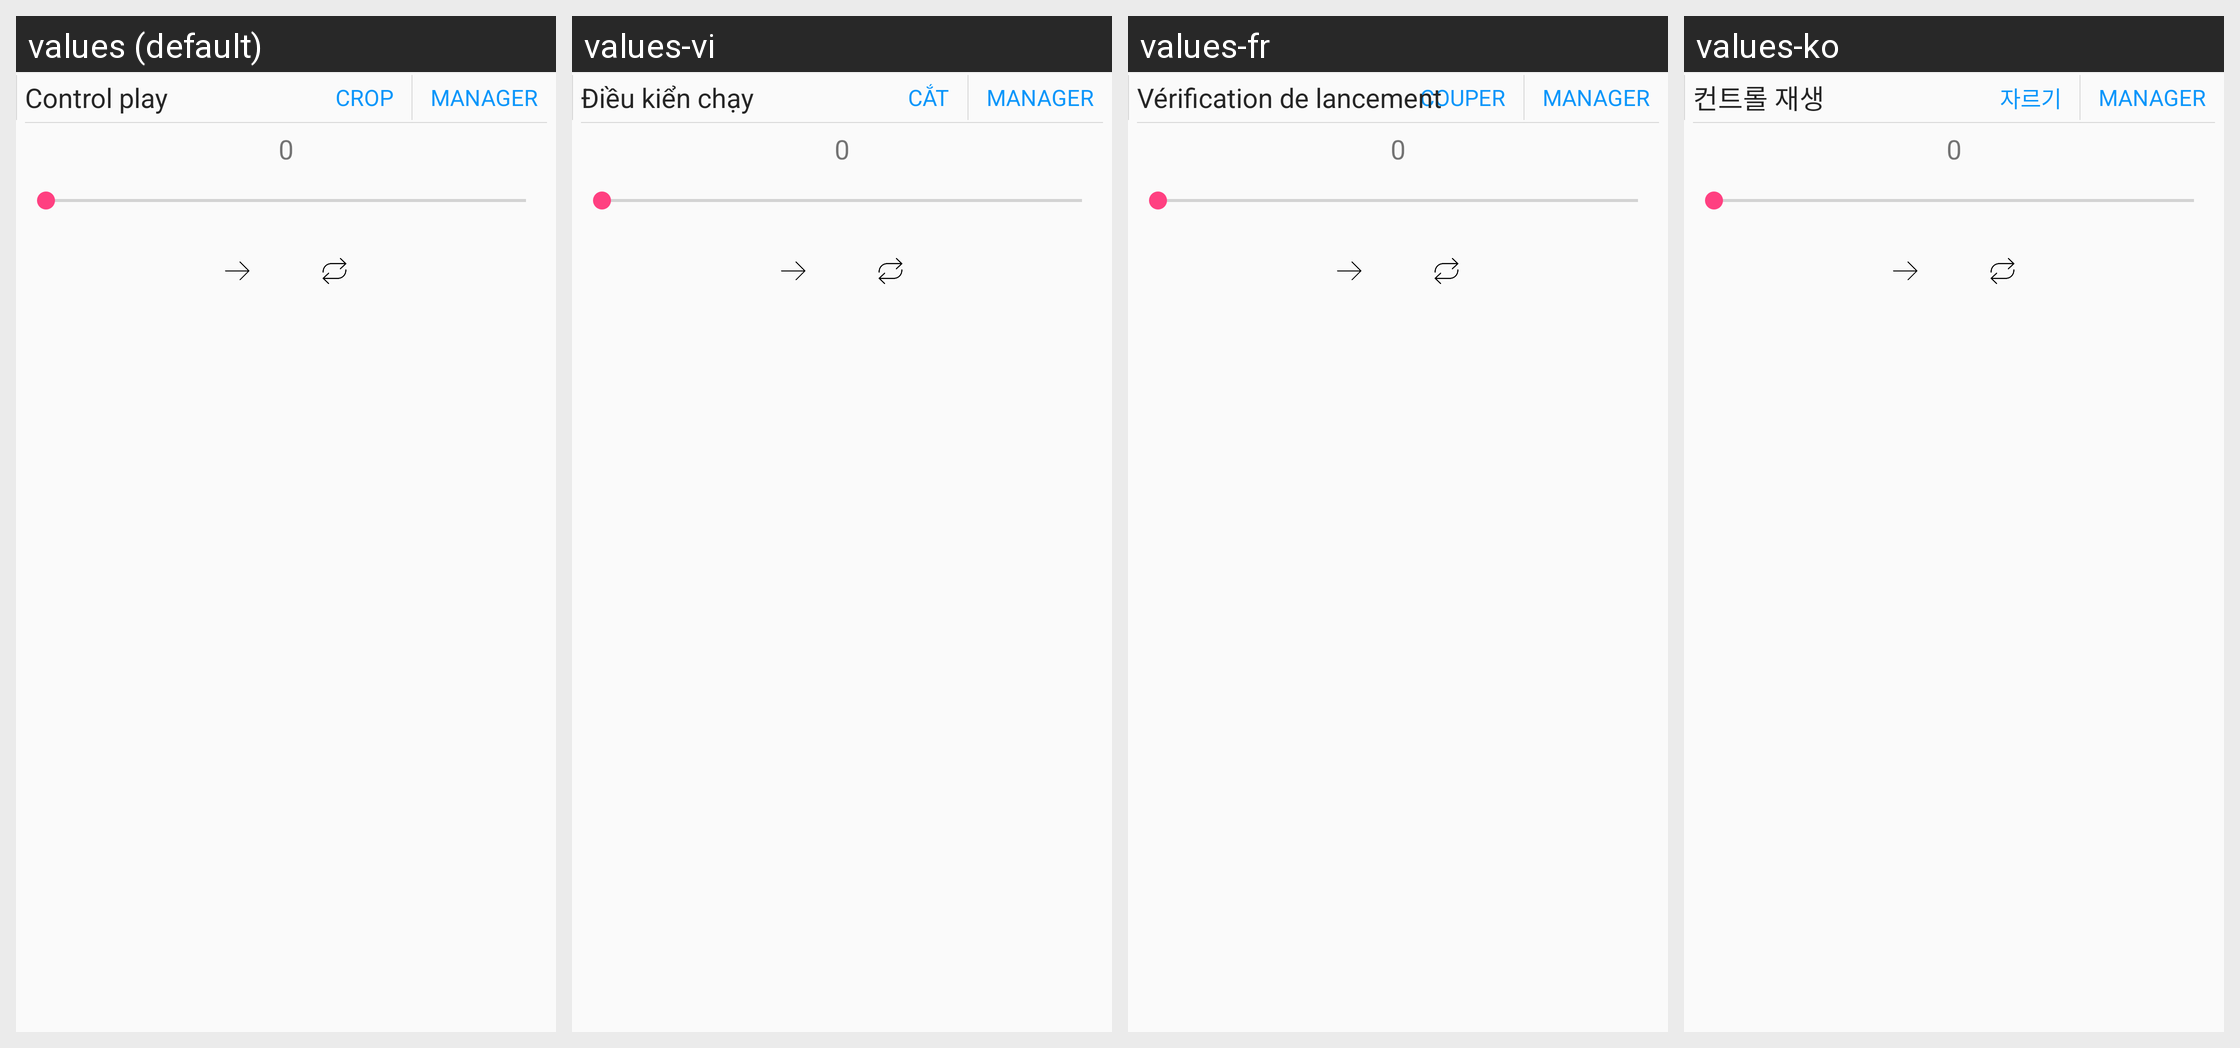

The Android screen above is rendered under several locales of the same app. Produce the string resources it draws, with the default and per-locale values.
Android screen res/layout/fragment_edit_fragment01.xml rendered under 4 locales, left to right: values (default), values-vi, values-fr, values-ko. Device: Nexus 5 (rendered at 1080×1920; each locale shown at half size, 540×960, under a caption strip naming it); theme FullscreenTheme.
Other locales in the repository, not shown: values-af, values-am, values-ar, values-az, values-az-rAZ, values-be, values-be-rBY, values-bg, values-bn, values-bn-rBD, values-bs, values-bs-rBA, values-ca, values-cs, values-da, values-de, values-el, values-en-rGB, values-es, values-es-rUS, values-et, values-et-rEE, values-eu, values-eu-rES, values-fa, values-fi, values-fr-rCA, values-gl, values-gl-rES, values-gu, values-gu-rIN, values-hi, values-hr, values-hu, values-hy, values-hy-rAM, values-in, values-is, values-is-rIS, values-it, values-iw, values-ja, values-ka, values-ka-rGE, values-kk, values-kk-rKZ, values-km, values-km-rKH, values-kn, values-kn-rIN, values-ky, values-ky-rKG, values-lo, values-lo-rLA, values-lt, values-lv, values-mk, values-mk-rMK, values-ml, values-ml-rIN, values-mn, values-mn-rMN, values-mr, values-mr-rIN, values-ms, values-ms-rMY, values-my, values-my-rMM, values-nb, values-ne, values-ne-rNP, values-nl, values-pa, values-pa-rIN, values-pl, values-pt, values-pt-rBR, values-pt-rPT, values-ro, values-ru, values-si, values-si-rLK, values-sk, values-sl, values-sq, values-sq-rAL, values-sr, values-sv, values-sw, values-ta, values-ta-rIN, values-te, values-te-rIN, values-th, values-tl, values-tr, values-uk, values-ur, values-ur-rPK, values-uz, values-uz-rUZ, values-zh-rCN, values-zh-rHK, values-zh-rTW.
Strings drawn on this screen, with the default value and each locale's value (text and hints the layout hard-codes, and strings that could not be matched under every locale, appear in the picture but are not listed):

crop
  values: Crop
  values-vi: Cắt
  values-fr: Couper
  values-ko: 자르기

control_play
  values: Control play
  values-vi: Điều kiển chạy
  values-fr: Vérification de lancement
  values-ko: 컨트롤 재생
